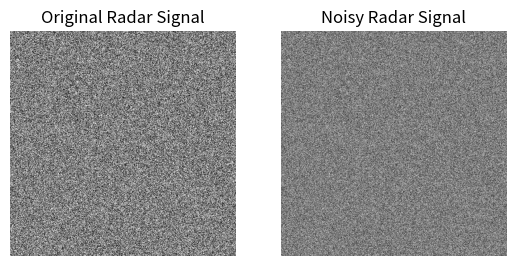

Source code (Python):
import numpy as np
import matplotlib.pyplot as plt

# 设置图像大小
width, height = 512, 512

# 生成均匀分布的随机数据（模拟雷达信号）
radar_signal = np.random.uniform(0, 1, size=(width, height))

# 添加高斯噪声
noise = np.random.normal(0, 0.1, size=(width, height))
noisy_radar_signal = radar_signal + noise

# 绘制原始雷达信号图像
plt.subplot(1, 2, 1)
plt.imshow(radar_signal, cmap='gray')
plt.title('Original Radar Signal')
plt.axis('off')

# 绘制带噪声的雷达信号图像
plt.subplot(1, 2, 2)
plt.imshow(noisy_radar_signal, cmap='gray')
plt.title('Noisy Radar Signal')
plt.axis('off')

plt.show()
